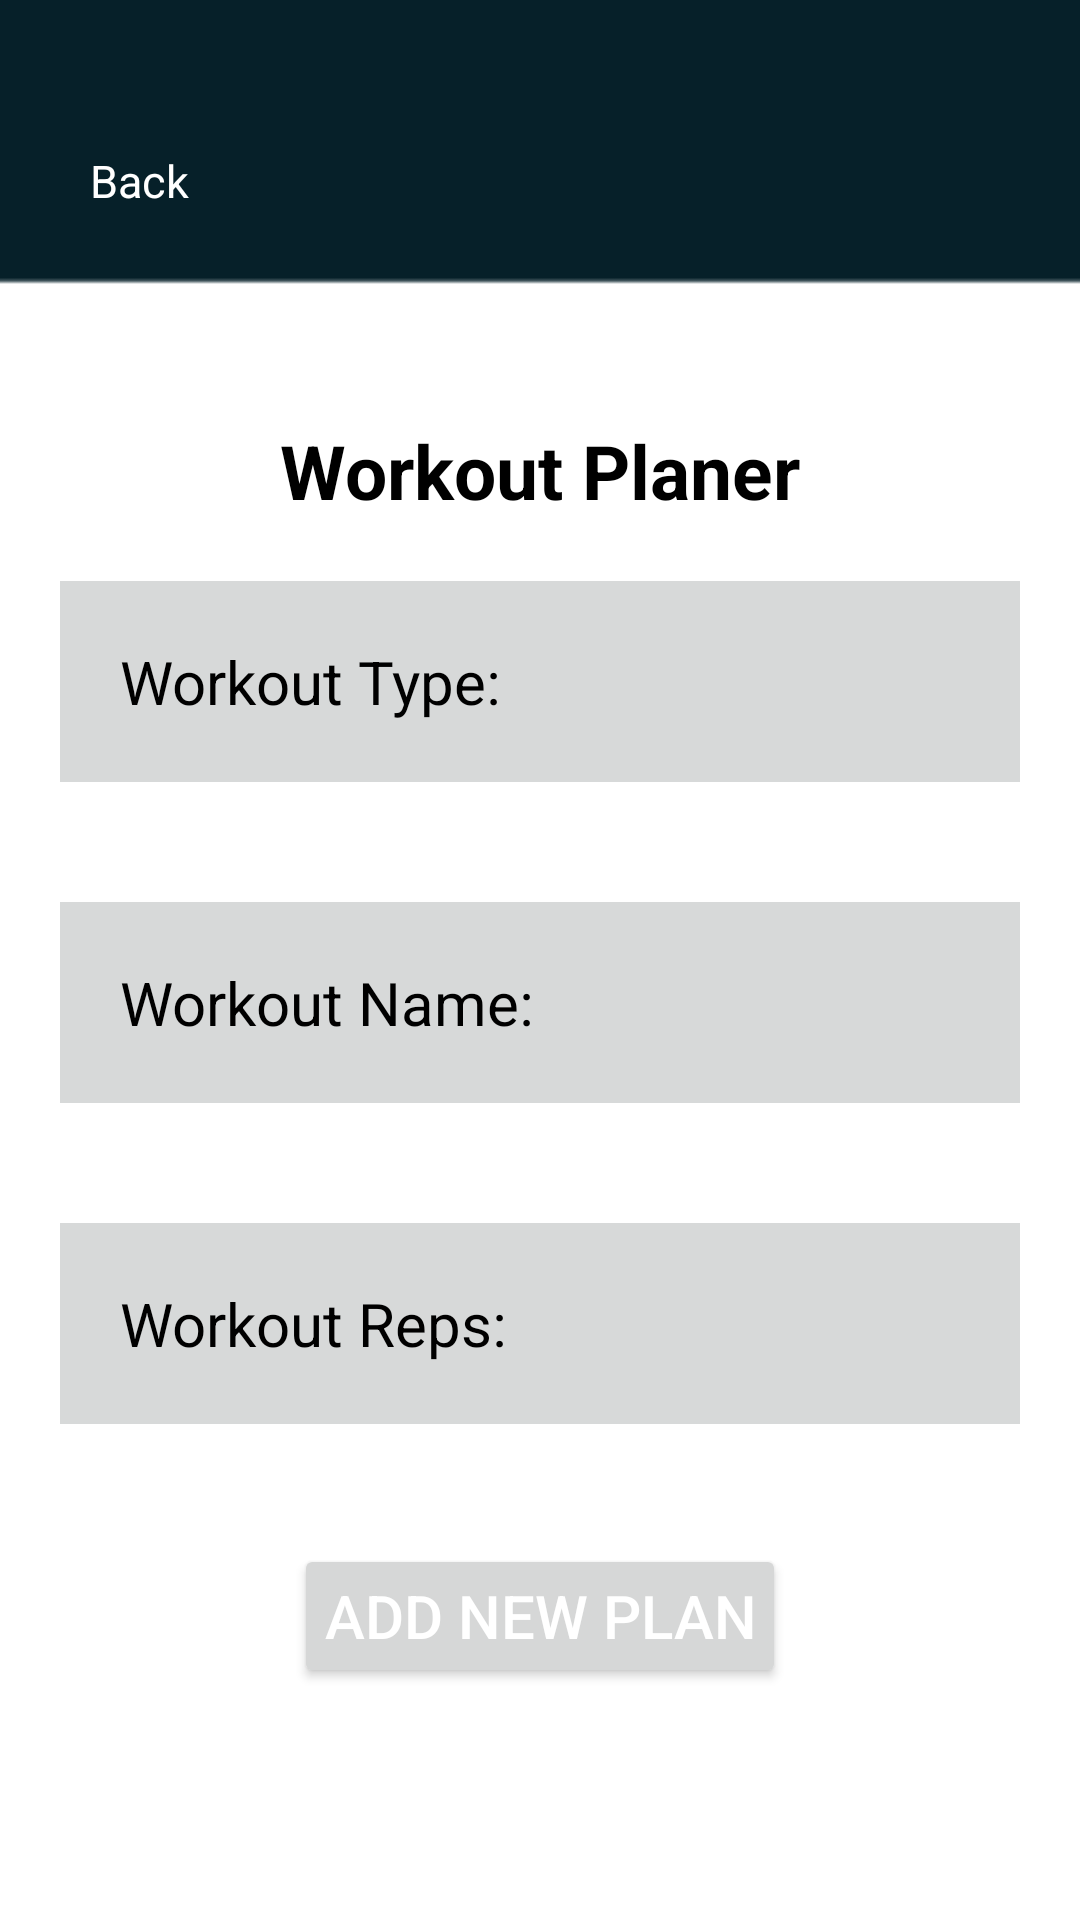

Write the Android layout XML for this screen, with the resource values it uses.
<!-- AndroidManifest.xml: application theme Theme.EpicGymApp -->
<!-- res/layout/activity_view_workout_planner.xml -->
<?xml version="1.0" encoding="utf-8"?>
<RelativeLayout xmlns:android="http://schemas.android.com/apk/res/android"
    xmlns:app="http://schemas.android.com/apk/res-auto"
    xmlns:tools="http://schemas.android.com/tools"
    android:layout_width="match_parent"
    android:layout_height="match_parent"
    android:background="@drawable/background3"
    tools:context=".viewWorkoutPlanner">

    <TextView
        android:id="@+id/backTextview"
        android:layout_width="wrap_content"
        android:layout_height="wrap_content"
        android:layout_marginLeft="30dp"
        android:layout_marginTop="50dp"
        android:drawableLeft="@drawable/ic_baseline_arrow_back_ios_24"
        android:drawablePadding="5dp"
        android:text="Back"
        android:textColor="@color/white"
        android:textSize="15dp" />

    <TextView
        android:id="@+id/textView"
        android:layout_width="wrap_content"
        android:layout_height="wrap_content"
        android:layout_centerHorizontal="true"
        android:layout_marginTop="140dp"
        android:text="Workout Planer"
        android:textColor="@color/black"
        android:textSize="25dp"
        android:textStyle="bold" />

    <TextView
        android:id="@+id/wkTypeTextview"
        android:layout_width="match_parent"
        android:layout_height="wrap_content"
        android:layout_below="@+id/textView"
        android:layout_marginStart="20dp"
        android:layout_marginTop="20dp"
        android:layout_marginEnd="20dp"
        android:layout_marginBottom="20dp"
        android:background="#D7D9D9"
        android:padding="20dp"
        android:text="Workout Type: "
        android:textColor="@color/black"
        android:textSize="20dp" />

    <TextView
        android:id="@+id/wkNameTextview"
        android:layout_width="match_parent"
        android:layout_height="wrap_content"
        android:layout_below="@+id/wkTypeTextview"
        android:textSize="20dp"
        android:layout_margin="20dp"
        android:background="#D7D9D9"
        android:text="Workout Name: "
        android:padding="20dp"
        android:textColor="@color/black" />

    <TextView
        android:id="@+id/RepsTextview"
        android:layout_width="match_parent"
        android:layout_height="wrap_content"
        android:layout_below="@+id/wkNameTextview"
        android:textSize="20dp"
        android:layout_margin="20dp"
        android:background="#D7D9D9"
        android:text="Workout Reps: "
        android:padding="20dp"
        android:textColor="@color/black" />

    <Button
        android:id="@+id/newWkBtn"
        android:layout_width="wrap_content"
        android:layout_height="wrap_content"
        android:layout_centerHorizontal="true"
        android:layout_below="@+id/RepsTextview"
        android:textSize="20dp"
        android:layout_margin="20dp"
        android:text="Add New Plan"
        android:padding="10dp"
        android:textColor="@color/white" />

</RelativeLayout>
<!-- resources referenced by this layout -->
<resources>
  <color name="black">#FF000000</color>
  <color name="white">#FFFFFFFF</color>
  <!-- drawable background3: png bitmap (drawable-v24, 1818 bytes) -->
  <style name="Theme.EpicGymApp" parent="Theme.MaterialComponents.DayNight.NoActionBar">
          
          <item name="colorPrimary">@color/purple_500</item>
          <item name="colorPrimaryVariant">@color/purple_700</item>
          <item name="colorOnPrimary">@color/white</item>
          
          <item name="colorSecondary">@color/teal_200</item>
          <item name="colorSecondaryVariant">@color/teal_700</item>
          <item name="colorOnSecondary">@color/black</item>
          
          <item name="android:statusBarColor" tools:targetApi="l">?attr/colorPrimaryVariant</item>
          
      </style>
  <color name="purple_500">#FF6200EE</color>
  <color name="purple_700">#FF3700B3</color>
  <color name="teal_200">#FF03DAC5</color>
  <color name="teal_700">#062029</color>
</resources>
